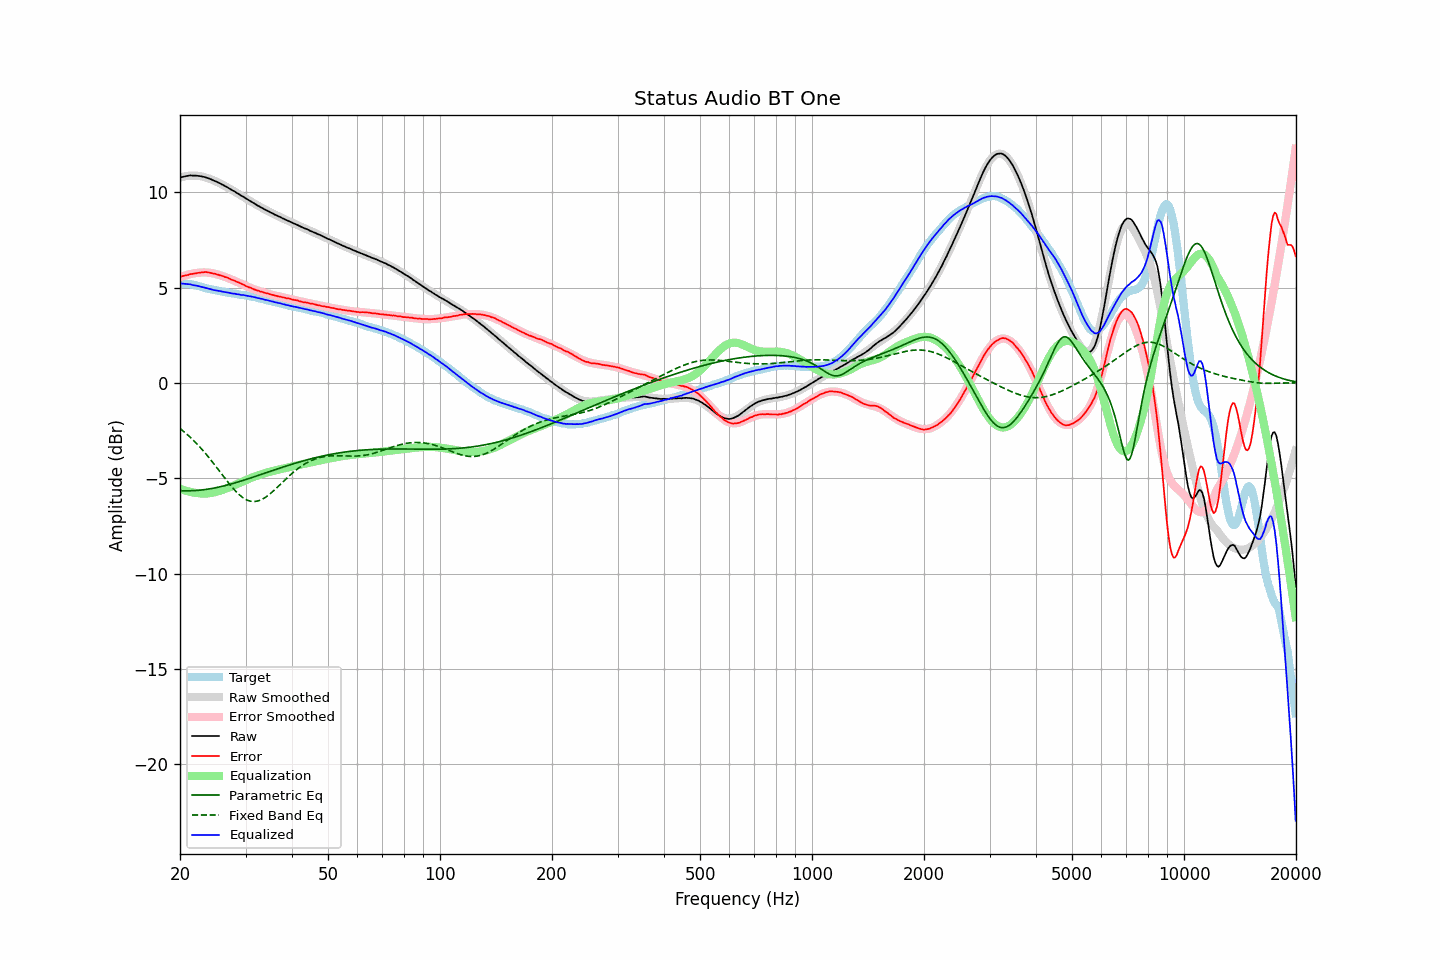

Data behind this chart, as committed beside it:
frequency, raw, error, smoothed, error_smoothed, equalization, parametric_eq, fixed_band_eq, equalized_raw, equalized_smoothed, target
20.00, 10.77, 5.57, 10.78, 5.55, -5.55, -5.65, -2.39, 5.22, 5.23, 5.21
20.20, 10.80, 5.60, 10.80, 5.58, -5.58, -5.65, -2.46, 5.22, 5.22, 5.21
20.40, 10.82, 5.62, 10.82, 5.61, -5.61, -5.66, -2.52, 5.21, 5.21, 5.21
20.61, 10.84, 5.64, 10.84, 5.64, -5.64, -5.66, -2.59, 5.20, 5.20, 5.21
20.81, 10.86, 5.66, 10.86, 5.66, -5.66, -5.66, -2.67, 5.20, 5.19, 5.21
21.02, 10.87, 5.67, 10.87, 5.69, -5.69, -5.66, -2.74, 5.18, 5.18, 5.21
21.23, 10.89, 5.71, 10.88, 5.71, -5.71, -5.66, -2.82, 5.18, 5.17, 5.19
21.44, 10.89, 5.72, 10.88, 5.73, -5.73, -5.66, -2.90, 5.17, 5.16, 5.18
21.66, 10.88, 5.73, 10.89, 5.74, -5.74, -5.65, -2.98, 5.14, 5.14, 5.16
21.87, 10.88, 5.75, 10.89, 5.76, -5.76, -5.65, -3.06, 5.12, 5.13, 5.14
22.09, 10.88, 5.76, 10.88, 5.77, -5.77, -5.64, -3.15, 5.11, 5.11, 5.13
22.31, 10.87, 5.78, 10.88, 5.78, -5.78, -5.64, -3.24, 5.09, 5.10, 5.10
22.54, 10.86, 5.79, 10.86, 5.79, -5.79, -5.63, -3.33, 5.07, 5.07, 5.08
22.76, 10.85, 5.80, 10.85, 5.80, -5.80, -5.62, -3.42, 5.05, 5.05, 5.06
22.99, 10.83, 5.81, 10.83, 5.80, -5.80, -5.61, -3.52, 5.03, 5.03, 5.03
23.22, 10.81, 5.82, 10.81, 5.80, -5.80, -5.60, -3.61, 5.01, 5.01, 5.00
23.45, 10.79, 5.83, 10.79, 5.80, -5.80, -5.59, -3.71, 4.99, 4.98, 4.97
23.69, 10.76, 5.81, 10.76, 5.80, -5.80, -5.58, -3.81, 4.97, 4.96, 4.96
23.92, 10.73, 5.80, 10.73, 5.79, -5.79, -5.56, -3.92, 4.94, 4.94, 4.94
24.16, 10.70, 5.78, 10.70, 5.78, -5.78, -5.55, -4.02, 4.92, 4.92, 4.93
24.40, 10.66, 5.76, 10.67, 5.76, -5.76, -5.53, -4.13, 4.90, 4.90, 4.91
24.65, 10.62, 5.74, 10.63, 5.75, -5.75, -5.52, -4.24, 4.88, 4.88, 4.89
24.89, 10.59, 5.73, 10.59, 5.73, -5.73, -5.50, -4.35, 4.87, 4.87, 4.87
25.14, 10.55, 5.70, 10.55, 5.70, -5.70, -5.48, -4.46, 4.85, 4.85, 4.86
25.39, 10.51, 5.68, 10.51, 5.68, -5.68, -5.47, -4.57, 4.83, 4.83, 4.84
25.65, 10.47, 5.65, 10.47, 5.65, -5.65, -5.45, -4.68, 4.82, 4.82, 4.83
25.91, 10.42, 5.63, 10.43, 5.62, -5.62, -5.43, -4.79, 4.80, 4.80, 4.80
26.16, 10.38, 5.60, 10.38, 5.59, -5.59, -5.41, -4.90, 4.79, 4.79, 4.79
26.43, 10.33, 5.56, 10.34, 5.56, -5.56, -5.39, -5.01, 4.77, 4.77, 4.78
26.69, 10.29, 5.55, 10.29, 5.53, -5.53, -5.37, -5.12, 4.76, 4.75, 4.75
26.96, 10.24, 5.51, 10.24, 5.50, -5.50, -5.34, -5.22, 4.74, 4.74, 4.74
27.23, 10.19, 5.47, 10.19, 5.47, -5.47, -5.32, -5.33, 4.72, 4.72, 4.73
27.50, 10.14, 5.43, 10.14, 5.44, -5.44, -5.30, -5.43, 4.71, 4.71, 4.72
27.77, 10.09, 5.40, 10.09, 5.40, -5.40, -5.27, -5.53, 4.69, 4.70, 4.70
28.05, 10.05, 5.37, 10.04, 5.36, -5.36, -5.25, -5.62, 4.69, 4.68, 4.69
28.33, 9.99, 5.33, 9.99, 5.33, -5.33, -5.22, -5.71, 4.67, 4.67, 4.67
28.62, 9.94, 5.29, 9.94, 5.29, -5.29, -5.20, -5.80, 4.65, 4.65, 4.66
28.90, 9.89, 5.26, 9.89, 5.25, -5.25, -5.17, -5.87, 4.64, 4.64, 4.64
29.19, 9.83, 5.22, 9.84, 5.21, -5.21, -5.15, -5.95, 4.62, 4.63, 4.62
29.48, 9.79, 5.18, 9.79, 5.17, -5.17, -5.12, -6.01, 4.62, 4.62, 4.62
29.78, 9.74, 5.14, 9.74, 5.13, -5.13, -5.09, -6.07, 4.61, 4.60, 4.61
30.08, 9.68, 5.09, 9.69, 5.10, -5.10, -5.07, -6.11, 4.59, 4.59, 4.60
30.38, 9.63, 5.06, 9.63, 5.06, -5.06, -5.04, -6.15, 4.57, 4.57, 4.58
30.68, 9.58, 5.02, 9.58, 5.03, -5.03, -5.01, -6.18, 4.56, 4.56, 4.57
30.99, 9.53, 5.00, 9.53, 4.99, -4.99, -4.98, -6.21, 4.54, 4.54, 4.54
31.30, 9.48, 4.96, 9.48, 4.96, -4.96, -4.96, -6.22, 4.53, 4.53, 4.53
31.61, 9.43, 4.92, 9.43, 4.92, -4.92, -4.93, -6.22, 4.51, 4.51, 4.52
31.93, 9.38, 4.89, 9.38, 4.89, -4.89, -4.90, -6.22, 4.49, 4.49, 4.50
32.24, 9.32, 4.86, 9.33, 4.86, -4.86, -4.87, -6.20, 4.46, 4.47, 4.47
32.57, 9.28, 4.84, 9.28, 4.83, -4.83, -4.84, -6.18, 4.45, 4.45, 4.45
32.89, 9.23, 4.80, 9.24, 4.80, -4.80, -4.81, -6.15, 4.43, 4.43, 4.44
33.22, 9.19, 4.79, 9.19, 4.78, -4.78, -4.79, -6.11, 4.41, 4.41, 4.41
33.55, 9.14, 4.75, 9.14, 4.75, -4.75, -4.76, -6.06, 4.39, 4.39, 4.40
33.89, 9.09, 4.73, 9.10, 4.73, -4.73, -4.73, -6.01, 4.36, 4.37, 4.37
34.23, 9.05, 4.71, 9.05, 4.70, -4.70, -4.70, -5.95, 4.35, 4.35, 4.35
34.57, 9.01, 4.69, 9.01, 4.68, -4.68, -4.67, -5.89, 4.33, 4.33, 4.33
34.92, 8.96, 4.66, 8.96, 4.66, -4.66, -4.64, -5.82, 4.31, 4.31, 4.31
35.27, 8.92, 4.64, 8.92, 4.64, -4.64, -4.61, -5.75, 4.29, 4.29, 4.29
35.62, 8.88, 4.62, 8.88, 4.61, -4.61, -4.58, -5.67, 4.27, 4.27, 4.27
35.97, 8.83, 4.59, 8.84, 4.59, -4.59, -4.56, -5.60, 4.24, 4.25, 4.25
... 635 more rows
